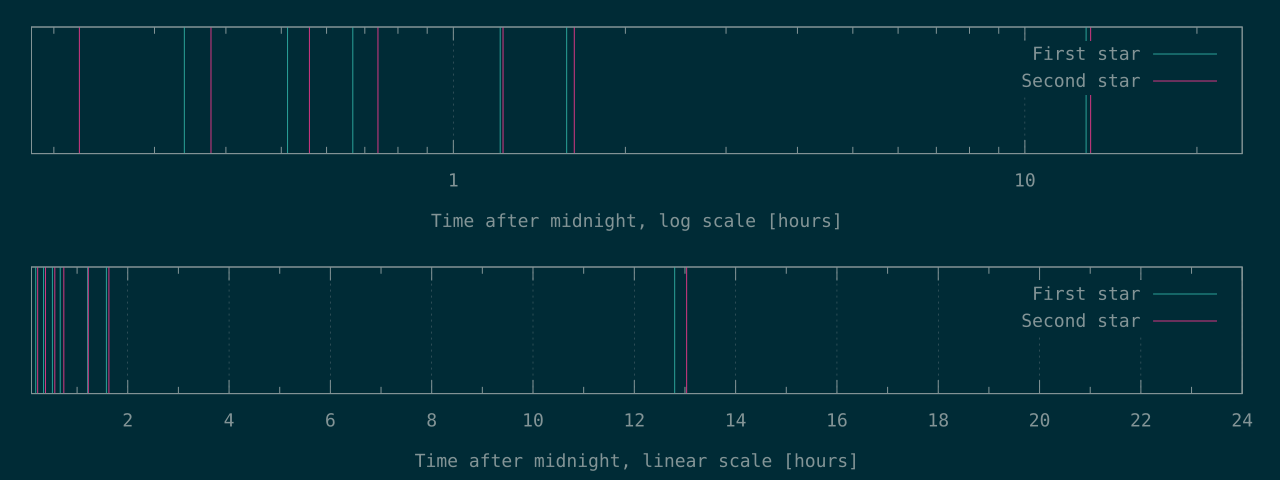

The table this chart was drawn from, first rows:
658	798
1218	1356
1846	2016
2401	2657
4348	4398
5683	5860
46069	46919
